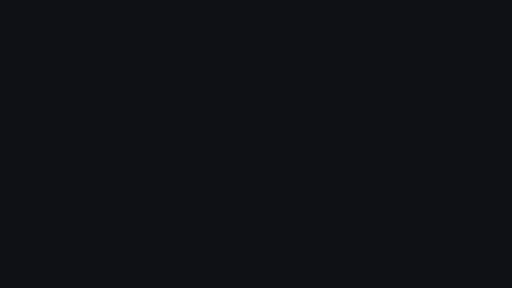
t = 0.00 s
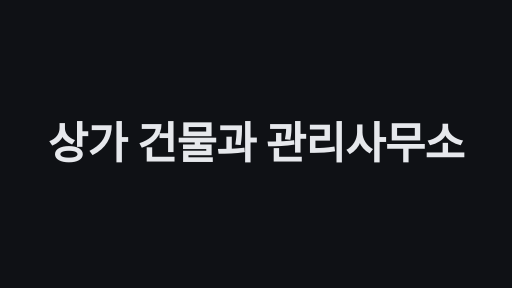
t = 1.70 s
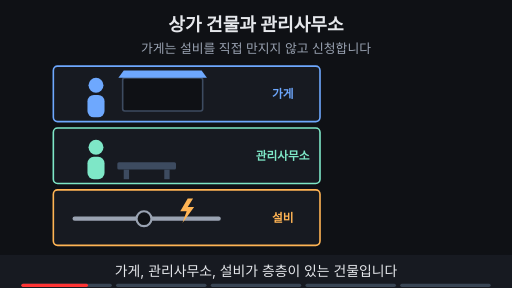
t = 3.48 s
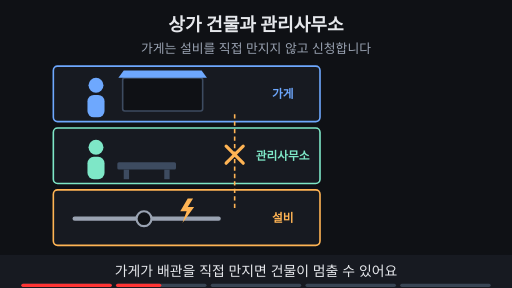
t = 5.00 s
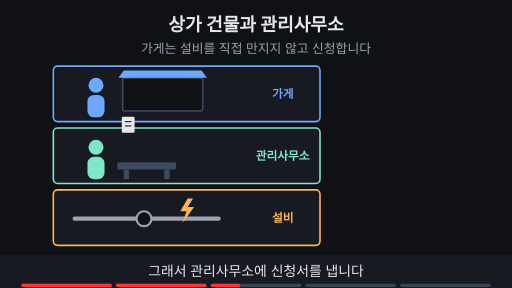
t = 6.65 s
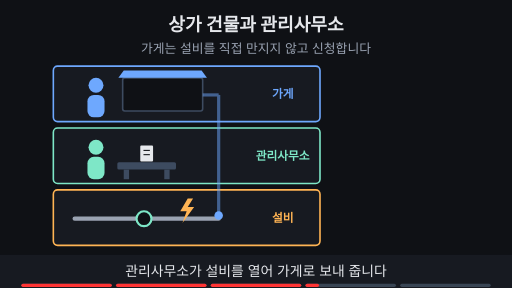
t = 8.30 s

The animated SVG that drew these frames (rendered in a browser with its animation timeline set to each time). Animation: 29 SMIL elements (animate=24,animateMotion=3,animateTransform=2); frames cover the first 8.30 s, repeats indefinitely.

<svg xmlns="http://www.w3.org/2000/svg" viewBox="0 0 960 540" width="960" height="540" font-family="-apple-system,'Apple SD Gothic Neo','Segoe UI',sans-serif">
  <rect width="960" height="540" fill="#0f1115"/>

  <!-- 제목 + 고정 결론 -->
  <text x="480" y="58" text-anchor="middle" font-size="34" font-weight="700" fill="#e6e8ec">상가 건물과 관리사무소</text>
  <text x="480" y="100" text-anchor="middle" font-size="24" fill="#9aa3b2">가게는 설비를 직접 만지지 않고 신청합니다</text>
<rect x="100" y="124" width="500" height="104" rx="8" fill="#171a21" stroke="#6ea8fe" stroke-width="3"/>
<rect x="100" y="240" width="500" height="104" rx="8" fill="#171a21" stroke="#7ee7c7" stroke-width="3"/>
<rect x="100" y="356" width="500" height="104" rx="8" fill="#171a21" stroke="#ffb454" stroke-width="3"/>
<text x="530" y="184" text-anchor="middle" font-size="22" font-weight="700" fill="#6ea8fe" >가게</text>
<text x="530" y="300" text-anchor="middle" font-size="22" font-weight="700" fill="#7ee7c7" >관리사무소</text>
<text x="530" y="416" text-anchor="middle" font-size="22" font-weight="700" fill="#ffb454" >설비</text>
<circle cx="180" cy="160" r="14" fill="#6ea8fe"/><rect x="164" y="178" width="32" height="42" rx="12" fill="#6ea8fe"/>
<circle cx="180" cy="276" r="14" fill="#7ee7c7"/><rect x="164" y="294" width="32" height="42" rx="12" fill="#7ee7c7"/>
<rect x="230" y="146" width="150" height="62" rx="4" fill="#0f1115" stroke="#3d4b60" stroke-width="3"/>
<path d="M222 146 h166 l-10 -14 h-146 z" fill="#6ea8fe"/>
<g opacity="0"><animate attributeName="opacity" values="0;0;1;1;0;0" keyTimes="0;0.7;0.72;0.97;0.99;1" dur="10s" repeatCount="indefinite" begin="2s"/><rect x="236" y="152" width="138" height="50" rx="2" fill="#ffb454" fill-opacity="0.55"/></g>
<rect x="220" y="304" width="110" height="14" rx="3" fill="#3d4b60"/><rect x="232" y="318" width="10" height="18" fill="#3d4b60"/><rect x="308" y="318" width="10" height="18" fill="#3d4b60"/>
<line x1="140" y1="410" x2="410" y2="410" stroke="#9aa3b2" stroke-width="8" stroke-linecap="round"></line>
<circle cx="270" cy="410" r="14" fill="#0f1115" stroke="#9aa3b2" stroke-width="4"><animate attributeName="stroke" values="#9aa3b2;#9aa3b2;#7ee7c7;#7ee7c7;#9aa3b2;#9aa3b2" keyTimes="0;0.6;0.62;0.97;0.99;1" dur="10s" repeatCount="indefinite" begin="2s"/></circle>
<path d="M352 372 l-14 24 h12 l-8 22 l22 -30 h-12 l10 -16 z" fill="#ffb454"/>
<g opacity="0"><animate attributeName="opacity" values="0;0;1;1;0;0" keyTimes="0;0.22;0.24;0.4;0.42;1" dur="10s" repeatCount="indefinite" begin="2s"/><line x1="440" y1="214" x2="440" y2="392" stroke="#ffb454" stroke-width="3" stroke-dasharray="8 6"></line><path d="M424 274 l32 32 M456 274 l-32 32" stroke="#ffb454" stroke-width="6" stroke-linecap="round"/></g>
<g opacity="0"><animate attributeName="opacity" values="0;0;1;1;0;0" keyTimes="0;0.4;0.42;0.8;0.82;1" dur="10s" repeatCount="indefinite" begin="2s"/><g><animateTransform attributeName="transform" type="translate" values="212,190;212,190;275,288;275,288" keyTimes="0;0.42;0.52;1" dur="10s" repeatCount="indefinite" begin="2s"/><rect x="-12" y="-15" width="24" height="30" rx="2" fill="#e6e8ec"/><line x1="-6" y1="-6" x2="6" y2="-6" stroke="#0f1115" stroke-width="2"/><line x1="-6" y1="2" x2="6" y2="2" stroke="#0f1115" stroke-width="2"/></g></g>
<g opacity="0"><animate attributeName="opacity" values="0;0;1;1;0;0" keyTimes="0;0.62;0.64;0.97;0.99;1" dur="10s" repeatCount="indefinite" begin="2s"/><line x1="410" y1="410" x2="410" y2="178" stroke="#6ea8fe" stroke-width="6" ></line><line x1="380" y1="178" x2="410" y2="178" stroke="#6ea8fe" stroke-width="6" ></line></g>
<circle r="8" fill="#6ea8fe" opacity="0"><animateMotion path="M410 404 V180 H384" keyPoints="0;0;1;1" keyTimes="0;0.63;0.7;1" calcMode="linear" dur="10s" repeatCount="indefinite" begin="2s"/><animate attributeName="opacity" values="0;0;1;1;0;0" keyTimes="0;0.625;0.63;0.7;0.705;1" dur="10s" repeatCount="indefinite" begin="2s"/></circle>
<circle r="8" fill="#6ea8fe" opacity="0"><animateMotion path="M410 404 V180 H384" keyPoints="0;0;1;1" keyTimes="0;0.66;0.73;1" calcMode="linear" dur="10s" repeatCount="indefinite" begin="2s"/><animate attributeName="opacity" values="0;0;1;1;0;0" keyTimes="0;0.655;0.66;0.73;0.735;1" dur="10s" repeatCount="indefinite" begin="2s"/></circle>
<circle r="8" fill="#6ea8fe" opacity="0"><animateMotion path="M410 404 V180 H384" keyPoints="0;0;1;1" keyTimes="0;0.69;0.76;1" calcMode="linear" dur="10s" repeatCount="indefinite" begin="2s"/><animate attributeName="opacity" values="0;0;1;1;0;0" keyTimes="0;0.685;0.69;0.76;0.765;1" dur="10s" repeatCount="indefinite" begin="2s"/></circle>
<g opacity="0"><animate attributeName="opacity" values="0;0;1;1;0;0" keyTimes="0;0.8;0.82;0.97;0.99;1" dur="10s" repeatCount="indefinite" begin="2s"/><line x1="604" y1="172" x2="640" y2="172" stroke="#6ea8fe" stroke-width="3" ></line><text x="652" y="180" font-size="24" font-weight="700" fill="#6ea8fe">애플리케이션</text></g>
<g opacity="0"><animate attributeName="opacity" values="0;0;1;1;0;0" keyTimes="0;0.8;0.82;0.97;0.99;1" dur="10s" repeatCount="indefinite" begin="2s"/><line x1="604" y1="288" x2="640" y2="288" stroke="#7ee7c7" stroke-width="3" ></line><text x="652" y="296" font-size="24" font-weight="700" fill="#7ee7c7">커널</text></g>
<g opacity="0"><animate attributeName="opacity" values="0;0;1;1;0;0" keyTimes="0;0.8;0.82;0.97;0.99;1" dur="10s" repeatCount="indefinite" begin="2s"/><line x1="604" y1="404" x2="640" y2="404" stroke="#ffb454" stroke-width="3" ></line><text x="652" y="412" font-size="24" font-weight="700" fill="#ffb454">하드웨어</text></g>
<g opacity="0"><animate attributeName="opacity" values="0;0;1;1;0;0" keyTimes="0;0.84;0.86;0.97;0.99;1" dur="10s" repeatCount="indefinite" begin="2s"/><text x="652" y="210" font-size="20" fill="#9aa3b2">User mode</text><text x="652" y="326" font-size="20" fill="#9aa3b2">Kernel mode</text></g>
  <!-- 자막 바 -->
  <rect x="0" y="478" width="960" height="62" fill="#171a21"/>
  <g font-size="26" fill="#e6e8ec" text-anchor="middle">
    <text x="480" y="518" opacity="1">가게, 관리사무소, 설비가 층층이 있는 건물입니다
      <animate attributeName="opacity" values="1;1;0;0;1" keyTimes="0;0.19;0.2;0.99;1" dur="10s" repeatCount="indefinite" begin="2s"/></text>
    <text x="480" y="518" opacity="0">가게가 배관을 직접 만지면 건물이 멈출 수 있어요
      <animate attributeName="opacity" values="0;0;1;1;0;0" keyTimes="0;0.19;0.2;0.39;0.4;1" dur="10s" repeatCount="indefinite" begin="2s"/></text>
    <text x="480" y="518" opacity="0">그래서 관리사무소에 신청서를 냅니다
      <animate attributeName="opacity" values="0;0;1;1;0;0" keyTimes="0;0.39;0.4;0.59;0.6;1" dur="10s" repeatCount="indefinite" begin="2s"/></text>
    <text x="480" y="518" opacity="0">관리사무소가 설비를 열어 가게로 보내 줍니다
      <animate attributeName="opacity" values="0;0;1;1;0;0" keyTimes="0;0.59;0.6;0.79;0.8;1" dur="10s" repeatCount="indefinite" begin="2s"/></text>
    <text x="480" y="518" opacity="0">컴퓨터에선 앱과 커널이 쓰는 권한이 다릅니다
      <animate attributeName="opacity" values="0;0;1;1;0;0" keyTimes="0;0.79;0.8;0.98;0.99;1" dur="10s" repeatCount="indefinite" begin="2s"/></text>
  </g>

<g aria-label="재생 진행 막대" data-stage-count="5"><g class="progress-segment" data-stage="1"><rect x="40" y="532" width="169.6" height="6" rx="3" fill="#394554"/><rect x="40" y="532" width="0" height="6" rx="3" fill="#ff3434"><animate begin="2s" attributeName="width" values="0;169.6;169.6" keyTimes="0;0.200000;1" dur="10s" repeatCount="indefinite"/></rect></g><g class="progress-segment" data-stage="2"><rect x="217.6" y="532" width="169.6" height="6" rx="3" fill="#394554"/><rect x="217.6" y="532" width="0" height="6" rx="3" fill="#ff3434"><animate begin="2s" attributeName="width" values="0;0;169.6;169.6" keyTimes="0;0.200000;0.400000;1" dur="10s" repeatCount="indefinite"/></rect></g><g class="progress-segment" data-stage="3"><rect x="395.2" y="532" width="169.6" height="6" rx="3" fill="#394554"/><rect x="395.2" y="532" width="0" height="6" rx="3" fill="#ff3434"><animate begin="2s" attributeName="width" values="0;0;169.6;169.6" keyTimes="0;0.400000;0.600000;1" dur="10s" repeatCount="indefinite"/></rect></g><g class="progress-segment" data-stage="4"><rect x="572.8" y="532" width="169.6" height="6" rx="3" fill="#394554"/><rect x="572.8" y="532" width="0" height="6" rx="3" fill="#ff3434"><animate begin="2s" attributeName="width" values="0;0;169.6;169.6" keyTimes="0;0.600000;0.800000;1" dur="10s" repeatCount="indefinite"/></rect></g><g class="progress-segment" data-stage="5"><rect x="750.4" y="532" width="169.6" height="6" rx="3" fill="#394554"/><rect x="750.4" y="532" width="0" height="6" rx="3" fill="#ff3434"><animate begin="2s" attributeName="width" values="0;0;169.6" keyTimes="0;0.800000;1" dur="10s" repeatCount="indefinite"/></rect></g></g><g id="title-intro"><rect x="0" y="0" width="960" height="540" fill="#0f1115"/><g opacity="0"><text x="480" y="298.7" text-anchor="middle" font-size="82" font-weight="750" letter-spacing="-1" fill="#e6e8ec">상가 건물과 관리사무소</text><animate attributeName="opacity" values="0;1;1;0;0" keyTimes="0;0.033333;0.141667;0.166667;1" dur="12s" repeatCount="indefinite"/><animateTransform attributeName="transform" type="translate" values="0 28;0 0;0 0;0 -32;0 -32" keyTimes="0;0.033333;0.141667;0.166667;1" dur="12s" repeatCount="indefinite"/></g><animate attributeName="opacity" values="1;1;0;0" keyTimes="0;0.141667;0.166667;1" dur="12s" repeatCount="indefinite"/></g></svg>
